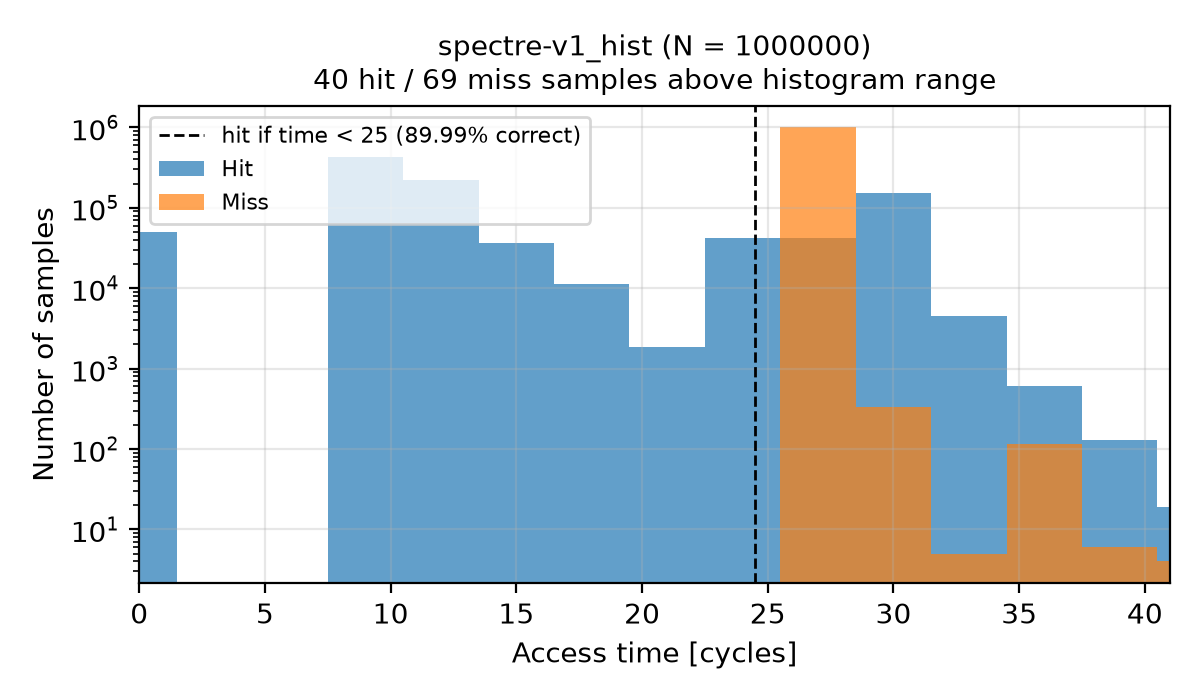

Data behind this chart, as committed beside it:
Time, Hit, Miss
0, 50020, 0
3, 0, 0
6, 0, 0
9, 433184, 0
12, 224160, 0
15, 36876, 0
18, 11390, 0
21, 1839, 0
24, 42259, 0
27, 41634, 999365
30, 153212, 329
33, 4559, 5
36, 604, 114
39, 129, 6
42, 19, 4
45, 23, 7
48, 52, 101
51, 0, 0
54, 0, 0
57, 0, 0
60, 0, 0
63, 0, 0
66, 0, 0
69, 0, 0
72, 0, 0
75, 0, 0
78, 0, 0
81, 0, 0
84, 0, 0
87, 0, 0
90, 0, 0
93, 0, 0
96, 0, 0
99, 0, 0
102, 0, 0
105, 0, 0
108, 0, 0
111, 0, 0
114, 0, 0
117, 0, 0
120, 0, 0
123, 0, 0
126, 0, 0
129, 0, 0
132, 0, 0
135, 0, 0
138, 0, 0
141, 0, 0
144, 0, 0
147, 0, 0
150, 0, 0
153, 0, 0
156, 0, 0
159, 0, 0
162, 0, 0
165, 0, 0
168, 0, 0
171, 0, 0
174, 0, 0
177, 0, 0
... 7 more rows
